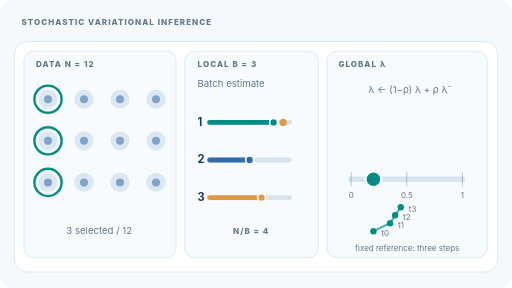
t = 0.00 s
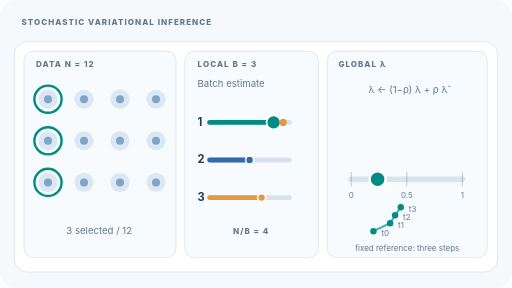
t = 1.80 s
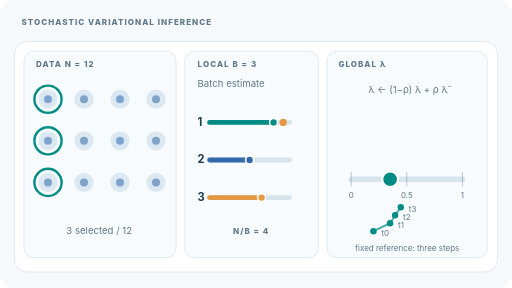
t = 3.60 s
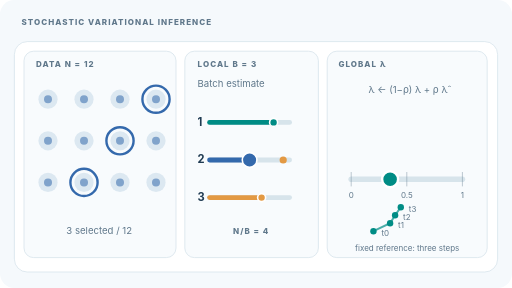
t = 5.00 s
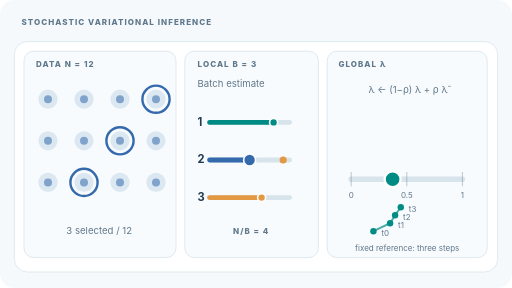
t = 6.40 s
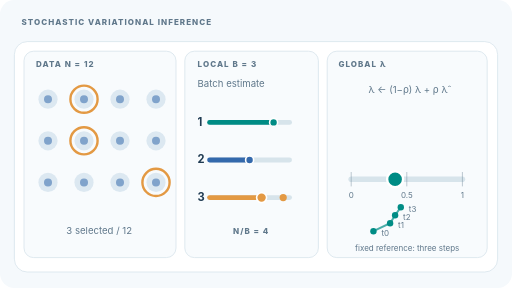
t = 8.30 s

The animated SVG that drew these frames (rendered in a browser with its animation timeline set to each time). Animation: 14 SMIL elements (animate=14); frames cover the first 8.30 s, repeats indefinitely.

<svg xmlns="http://www.w3.org/2000/svg" width="640" height="360" viewBox="0 0 640 360" role="img" aria-labelledby="title desc"><title id="title">Stochastic variational inference minibatches and global updates</title><desc id="desc">Three selected minibatches of a 12-point dataset each yield a scaled global-parameter proposal. The global parameter moves incrementally toward each proposal with a declining learning rate. Illustrative numeric values.</desc><style>text{font-family:Inter,ui-sans-serif,system-ui,sans-serif;fill:#203b52}.h{font-size:13px;font-weight:760;letter-spacing:.35px}.cap{font-size:10px;letter-spacing:1.3px;font-weight:800;fill:#60788b}.lbl{font-size:12px;fill:#60788b}.num{font-size:14px;font-weight:750}.tiny{font-size:10px;fill:#60788b}@media(prefers-reduced-motion:reduce){animate,animateMotion,animateTransform{display:none!important}}</style><rect width="640" height="360" rx="18" fill="#f5f9fc" /><rect x="18" y="52" width="604" height="288" rx="16" fill="white" stroke="#d7e4eb" /><text x="27" y="31" class="cap">STOCHASTIC VARIATIONAL INFERENCE</text><rect x="30" y="64" width="190" height="258" rx="12" fill="#f8fbfd" stroke="#d7e4eb" /><rect x="231" y="64" width="167" height="258" rx="12" fill="#f8fbfd" stroke="#d7e4eb" /><rect x="409" y="64" width="200" height="258" rx="12" fill="#f8fbfd" stroke="#d7e4eb" /><text x="45" y="84" class="cap">DATA  N = 12</text><text x="247" y="84" class="cap">LOCAL  B = 3</text><text x="423" y="84" class="cap">GLOBAL  λ</text><circle cx="60" cy="124" r="12" fill="#dce8f1" /><circle cx="60" cy="124" r="5" fill="#3469ac" opacity=".55" /><circle cx="60" cy="124" r="17" fill="none" stroke="#008c85" stroke-width="3" opacity="1"><animate attributeName="opacity" values="1;0;0;0" keyTimes="0;.333333;.666667;1" calcMode="discrete" dur="12s" repeatCount="indefinite" /></circle><circle cx="105" cy="124" r="12" fill="#dce8f1" /><circle cx="105" cy="124" r="5" fill="#3469ac" opacity=".55" /><circle cx="105" cy="124" r="17" fill="none" stroke="#e39943" stroke-width="3" opacity="0"><animate attributeName="opacity" values="0;0;1;0" keyTimes="0;.333333;.666667;1" calcMode="discrete" dur="12s" repeatCount="indefinite" /></circle><circle cx="150" cy="124" r="12" fill="#dce8f1" /><circle cx="150" cy="124" r="5" fill="#3469ac" opacity=".55" /><circle cx="195" cy="124" r="12" fill="#dce8f1" /><circle cx="195" cy="124" r="5" fill="#3469ac" opacity=".55" /><circle cx="195" cy="124" r="17" fill="none" stroke="#3469ac" stroke-width="3" opacity="0"><animate attributeName="opacity" values="0;1;0;0" keyTimes="0;.333333;.666667;1" calcMode="discrete" dur="12s" repeatCount="indefinite" /></circle><circle cx="60" cy="176" r="12" fill="#dce8f1" /><circle cx="60" cy="176" r="5" fill="#3469ac" opacity=".55" /><circle cx="60" cy="176" r="17" fill="none" stroke="#008c85" stroke-width="3" opacity="1"><animate attributeName="opacity" values="1;0;0;0" keyTimes="0;.333333;.666667;1" calcMode="discrete" dur="12s" repeatCount="indefinite" /></circle><circle cx="105" cy="176" r="12" fill="#dce8f1" /><circle cx="105" cy="176" r="5" fill="#3469ac" opacity=".55" /><circle cx="105" cy="176" r="17" fill="none" stroke="#e39943" stroke-width="3" opacity="0"><animate attributeName="opacity" values="0;0;1;0" keyTimes="0;.333333;.666667;1" calcMode="discrete" dur="12s" repeatCount="indefinite" /></circle><circle cx="150" cy="176" r="12" fill="#dce8f1" /><circle cx="150" cy="176" r="5" fill="#3469ac" opacity=".55" /><circle cx="150" cy="176" r="17" fill="none" stroke="#3469ac" stroke-width="3" opacity="0"><animate attributeName="opacity" values="0;1;0;0" keyTimes="0;.333333;.666667;1" calcMode="discrete" dur="12s" repeatCount="indefinite" /></circle><circle cx="195" cy="176" r="12" fill="#dce8f1" /><circle cx="195" cy="176" r="5" fill="#3469ac" opacity=".55" /><circle cx="60" cy="228" r="12" fill="#dce8f1" /><circle cx="60" cy="228" r="5" fill="#3469ac" opacity=".55" /><circle cx="60" cy="228" r="17" fill="none" stroke="#008c85" stroke-width="3" opacity="1"><animate attributeName="opacity" values="1;0;0;0" keyTimes="0;.333333;.666667;1" calcMode="discrete" dur="12s" repeatCount="indefinite" /></circle><circle cx="105" cy="228" r="12" fill="#dce8f1" /><circle cx="105" cy="228" r="5" fill="#3469ac" opacity=".55" /><circle cx="105" cy="228" r="17" fill="none" stroke="#3469ac" stroke-width="3" opacity="0"><animate attributeName="opacity" values="0;1;0;0" keyTimes="0;.333333;.666667;1" calcMode="discrete" dur="12s" repeatCount="indefinite" /></circle><circle cx="150" cy="228" r="12" fill="#dce8f1" /><circle cx="150" cy="228" r="5" fill="#3469ac" opacity=".55" /><circle cx="195" cy="228" r="12" fill="#dce8f1" /><circle cx="195" cy="228" r="5" fill="#3469ac" opacity=".55" /><circle cx="195" cy="228" r="17" fill="none" stroke="#e39943" stroke-width="3" opacity="0"><animate attributeName="opacity" values="0;0;1;0" keyTimes="0;.333333;.666667;1" calcMode="discrete" dur="12s" repeatCount="indefinite" /></circle><text x="124" y="293" class="lbl" text-anchor="middle">3 selected / 12</text><text x="247" y="109" class="lbl">Batch estimate</text><line x1="262" y1="153" x2="362" y2="153" stroke="#d7e4eb" stroke-width="6" stroke-linecap="round" /><line x1="262" y1="153" x2="342.0" y2="153" stroke="#008c85" stroke-width="6" stroke-linecap="round" /><circle cx="342.0" cy="153" r="5" fill="#008c85" stroke="white" stroke-width="2"><animate attributeName="r" values="5;10;5;5" keyTimes="0;0.100000;0.300000;1" calcMode="linear" dur="12s" repeatCount="indefinite" /></circle><text x="247" y="157" class="num">1</text><line x1="262" y1="200" x2="362" y2="200" stroke="#d7e4eb" stroke-width="6" stroke-linecap="round" /><line x1="262" y1="200" x2="312.0" y2="200" stroke="#3469ac" stroke-width="6" stroke-linecap="round" /><circle cx="312.0" cy="200" r="5" fill="#3469ac" stroke="white" stroke-width="2"><animate attributeName="r" values="5;5;10;5;5" keyTimes="0;0.333333;0.433333;0.633333;1" calcMode="linear" dur="12s" repeatCount="indefinite" /></circle><text x="247" y="204" class="num">2</text><line x1="262" y1="247" x2="362" y2="247" stroke="#d7e4eb" stroke-width="6" stroke-linecap="round" /><line x1="262" y1="247" x2="327.0" y2="247" stroke="#e39943" stroke-width="6" stroke-linecap="round" /><circle cx="327.0" cy="247" r="5" fill="#e39943" stroke="white" stroke-width="2"><animate attributeName="r" values="5;5;10;5;5" keyTimes="0;0.666667;0.766667;0.966667;1" calcMode="linear" dur="12s" repeatCount="indefinite" /></circle><text x="247" y="251" class="num">3</text><text x="314" y="292" class="cap" text-anchor="middle">N/B = 4</text><text x="510" y="116" class="lbl" text-anchor="middle">λ ← (1−ρ) λ + ρ λ̂</text><line x1="439" y1="224" x2="578" y2="224" stroke="#d7e4eb" stroke-width="7" stroke-linecap="round" /><line x1="439" y1="215" x2="439" y2="233" stroke="#60788b" opacity=".5" /><text x="439" y="247" class="tiny" text-anchor="middle">0</text><line x1="508.5" y1="215" x2="508.5" y2="233" stroke="#60788b" opacity=".5" /><text x="508.5" y="247" class="tiny" text-anchor="middle">0.5</text><line x1="578" y1="215" x2="578" y2="233" stroke="#60788b" opacity=".5" /><text x="578" y="247" class="tiny" text-anchor="middle">1</text><polyline points="466.80,289 487.65,279 493.905,269 500.994,259" fill="none" stroke="#008c85" stroke-width="2.5" opacity=".7" /><circle cx="466.80" cy="289" r="4" fill="#008c85" /><text x="476.8" y="295" class="tiny">t0</text><circle cx="487.65" cy="279" r="4" fill="#008c85" /><text x="497.65" y="285" class="tiny">t1</text><circle cx="493.905" cy="269" r="4" fill="#008c85" /><text x="503.905" y="275" class="tiny">t2</text><circle cx="500.994" cy="259" r="4" fill="#008c85" /><text x="510.994" y="265" class="tiny">t3</text><circle cx="466.80" cy="224" r="10" fill="#008c85" stroke="white" stroke-width="3"><animate attributeName="cx" values="466.8;466.8;487.65;487.65;493.905;493.905;500.994;500.994" keyTimes="0;.10;.30;.433333;.633333;.766667;.966667;1" calcMode="linear" dur="12s" repeatCount="indefinite" /></circle><circle cx="354" cy="133" r="4.5" fill="#e39943"><animate attributeName="cy" values="153;200;247;247" keyTimes="0;.333333;.666667;1" calcMode="discrete" dur="12s" repeatCount="indefinite" /></circle><text x="509" y="314" class="tiny" text-anchor="middle">fixed reference: three steps</text></svg>
